Image classification data set "random-5500-0.8" (levshuster/whale-detection on GitHub). Class labels (2): no whale, whale present.

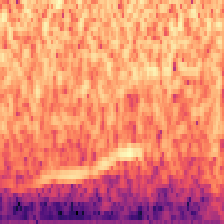
Label: whale present

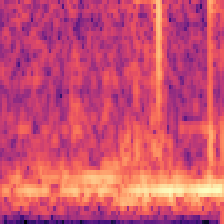
Label: no whale

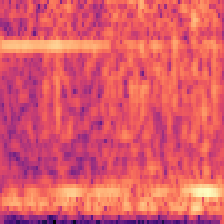
Label: no whale

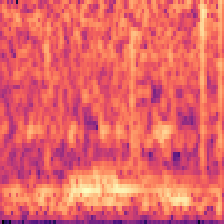
Label: no whale

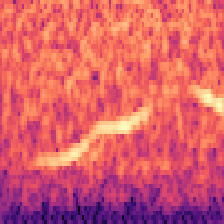
Label: whale present

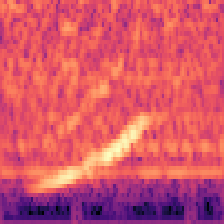
Label: whale present
